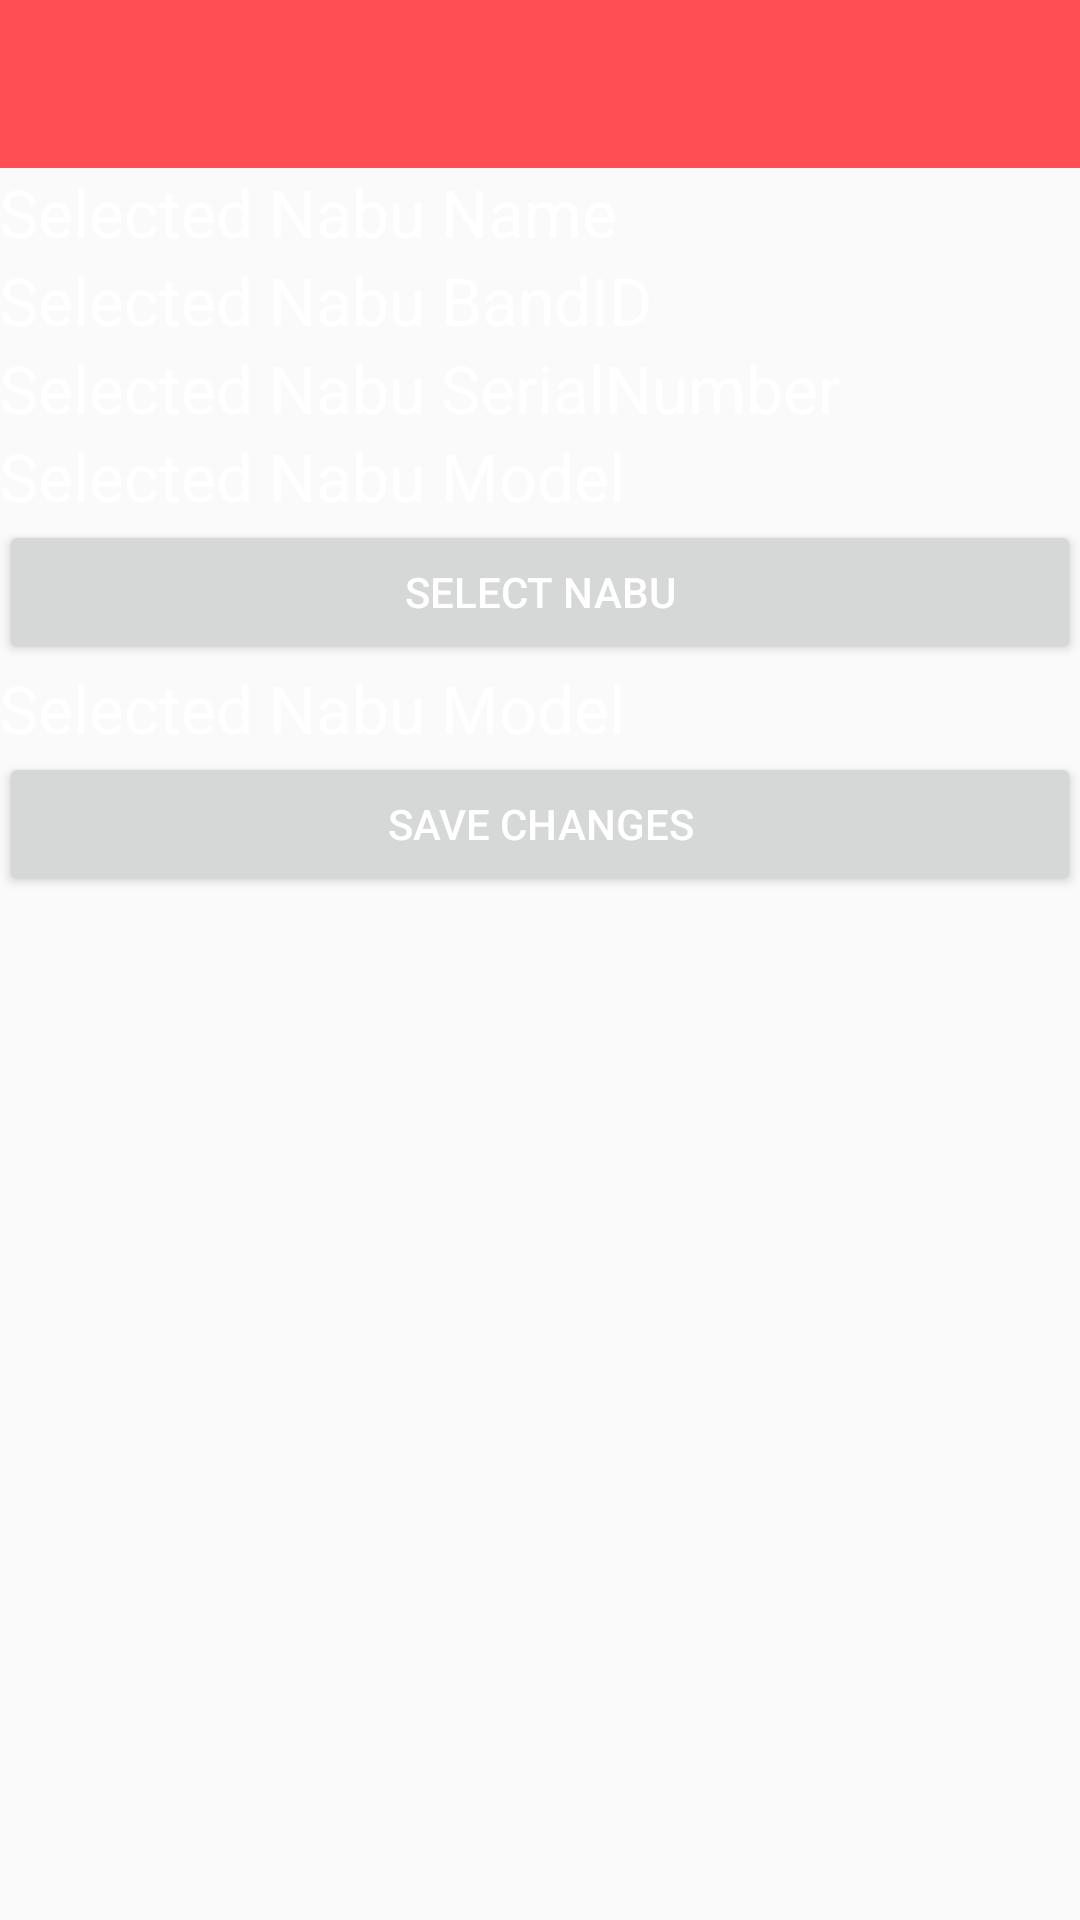

Produce the Android XML layout that renders to this screen, including the resource entries it uses.
<!-- AndroidManifest.xml: application theme AppTheme -->
<!-- res/layout/activity_nabu_setting.xml -->
<RelativeLayout xmlns:android="http://schemas.android.com/apk/res/android"
    xmlns:tools="http://schemas.android.com/tools" android:layout_width="match_parent"
    android:layout_height="match_parent" android:paddingLeft="@dimen/activity_horizontal_margin"
    android:paddingRight="@dimen/activity_horizontal_margin"
    android:paddingTop="@dimen/activity_vertical_margin"
    android:paddingBottom="@dimen/activity_vertical_margin"
    tools:context="com.example.login.NabuSetting">

<include
    android:id="@+id/app_bar"
    layout="@layout/app_bar" />

        <TextView
            android:layout_width="wrap_content"
            android:layout_height="wrap_content"
            android:textAppearance="?android:attr/textAppearanceLarge"
            android:text="Selected Nabu Name"
            android:id="@+id/TVnabuName"
            android:layout_below="@+id/app_bar"/>

        <TextView
            android:layout_width="wrap_content"
            android:layout_height="wrap_content"
            android:textAppearance="?android:attr/textAppearanceLarge"
            android:text="Selected Nabu BandID"
            android:id="@+id/TVnabuID"
            android:layout_below="@+id/TVnabuName"/>

        <TextView
            android:layout_width="wrap_content"
            android:layout_height="wrap_content"
            android:textAppearance="?android:attr/textAppearanceLarge"
            android:text="Selected Nabu SerialNumber"
            android:id="@+id/TVnabuSN"
            android:layout_below="@+id/TVnabuID"/>

        <TextView
            android:layout_width="wrap_content"
            android:layout_height="wrap_content"
            android:textAppearance="?android:attr/textAppearanceLarge"
            android:text="Selected Nabu Model"
            android:id="@+id/TVnabuModel"
            android:layout_below="@+id/TVnabuSN"/>

    <Button
        android:layout_below="@+id/TVnabuModel"
        android:layout_width="match_parent"
        android:text="Select Nabu"
        android:onClick="selectNabu"
        android:id="@+id/btnSelectNabu"
        android:layout_height="wrap_content" />
    <TextView
        android:layout_width="wrap_content"
        android:layout_height="wrap_content"
        android:textAppearance="?android:attr/textAppearanceLarge"
        android:text="Selected Nabu Model"
        android:id="@+id/TVenableFitness"
        android:layout_below="@+id/btnSelectNabu"/>
    <Button
        android:layout_below="@+id/TVenableFitness"
        android:layout_width="match_parent"
        android:text="Save Changes"
        android:onClick="saveChanges"
        android:id="@+id/btnSaveChanges"
        android:layout_height="wrap_content" />

</RelativeLayout>
<!-- res/layout/app_bar.xml (included above) -->
<?xml version="1.0" encoding="utf-8"?>

<android.support.v7.widget.Toolbar xmlns:android="http://schemas.android.com/apk/res/android"
    xmlns:app="http://schemas.android.com/apk/res-auto"
    android:layout_width="match_parent"
    android:layout_height="wrap_content"
    android:background="#ffff4f54"
    app:theme="@style/myCustomToolbarTheme">

</android.support.v7.widget.Toolbar>
<!-- resources referenced by this layout -->
<resources>
  <style name="myCustomToolbarTheme" parent="ThemeOverlay.AppCompat.Light">
          <item name="android:textColorPrimary">#ff292929</item>
          <item name="android:textColorSecondary">#fff</item>
      </style>
  <style name="AppTheme" parent="AppTheme.Base">
          
      </style>
  <style name="AppTheme.Base" parent="Theme.AppCompat.Light.NoActionBar">
          <item name="colorAccent">@color/AccentColor</item>
          <item name="android:textColorPrimary">@color/TextColor</item>
      </style>
  <color name="AccentColor">#ffff3228</color>
  <color name="TextColor">#ffffff</color>
</resources>
